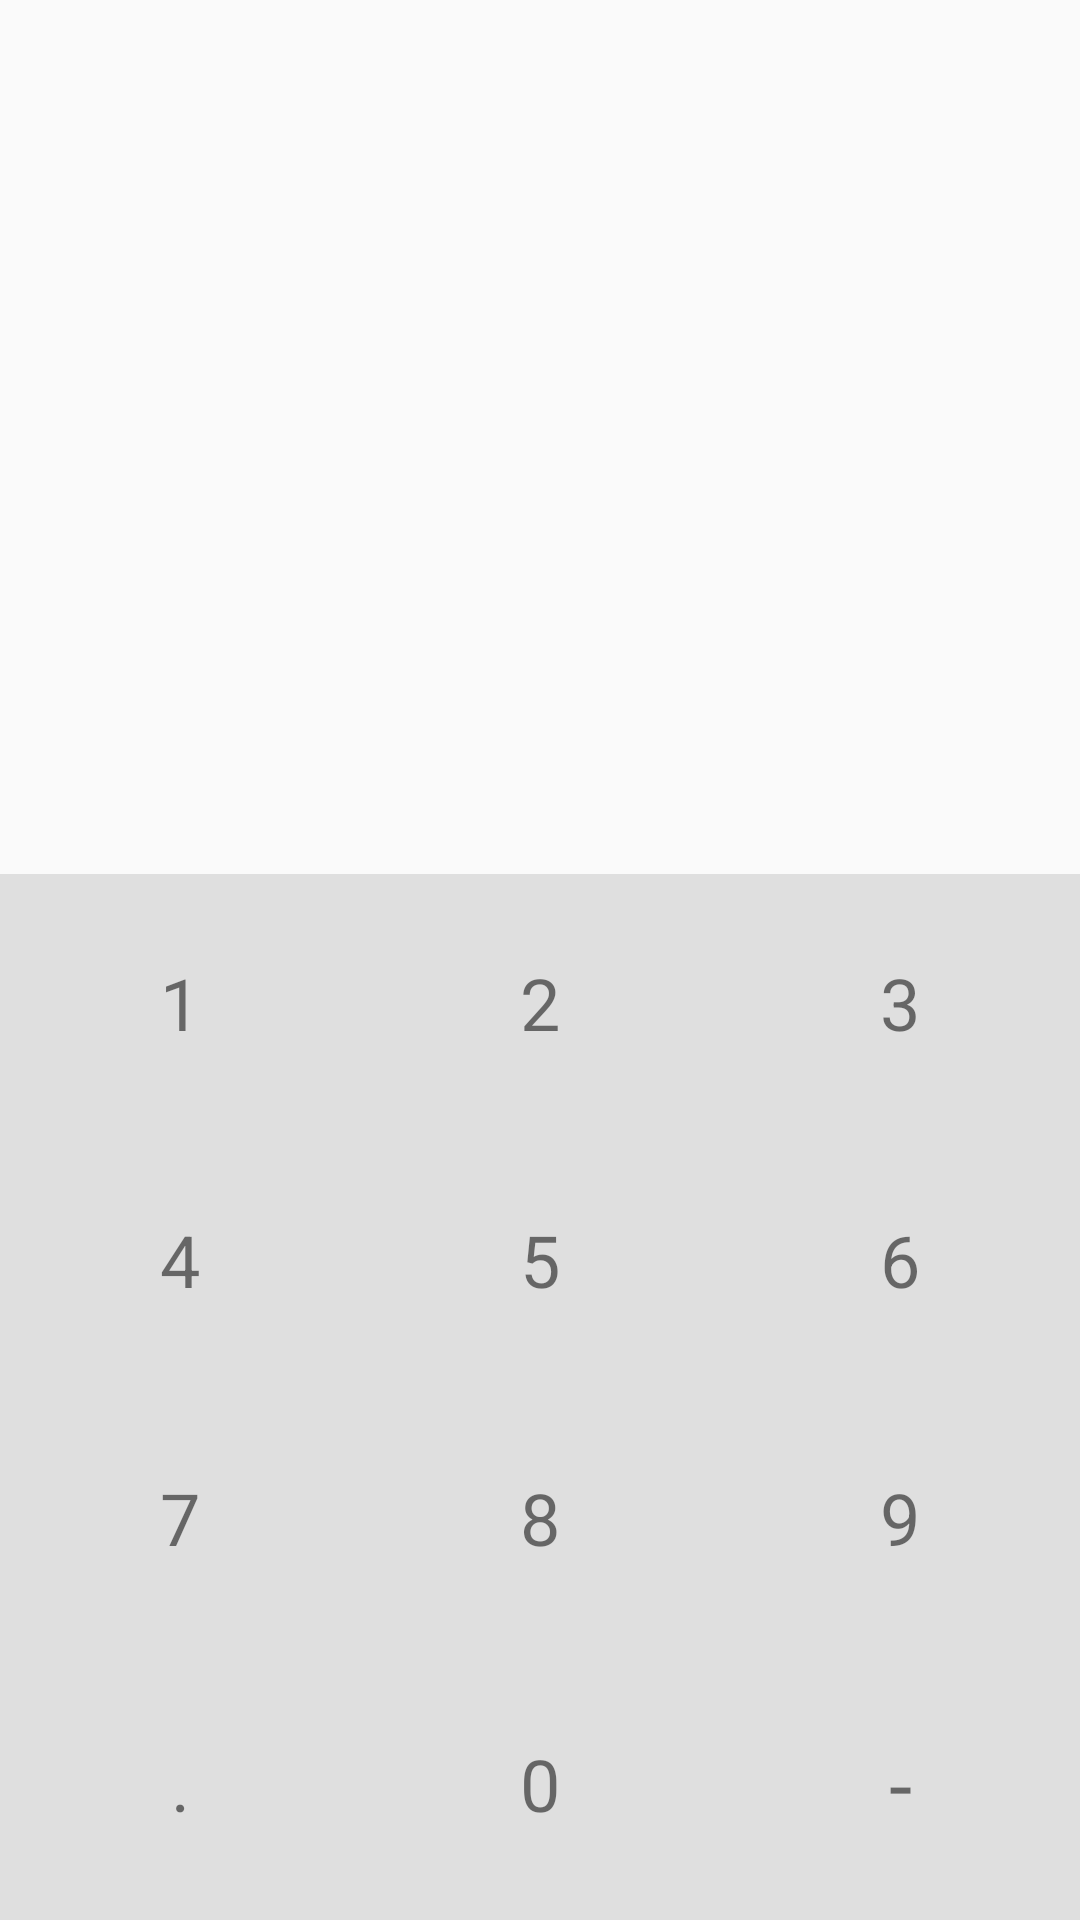

This screen was rendered from an Android layout file. Write that file and the resources it references.
<!-- AndroidManifest.xml: application theme AppTheme -->
<!-- res/layout/activity_inout_money.xml -->
<?xml version="1.0" encoding="utf-8"?>
<LinearLayout xmlns:android="http://schemas.android.com/apk/res/android"
    xmlns:tools="http://schemas.android.com/tools"
    android:layout_width="match_parent"
    android:layout_height="match_parent"
    android:orientation="vertical"
    tools:context="com.su.p1.incomeprice.inoutMoney">

    <TextView
        android:id="@+id/moneyTextView"
        android:layout_width="match_parent"
        android:layout_height="wrap_content"
        android:layout_weight="1"
        android:gravity="center_vertical|right"
        android:lines="1"
        android:maxLength="8"
        android:paddingRight="16dp"
        android:textSize="58dp" />

    <TableLayout
        android:layout_width="match_parent"
        android:layout_height="wrap_content"
        android:layout_weight="1"
        android:background="@color/colorCategorySelect">

        <TableRow
            android:layout_width="match_parent"
            android:layout_height="match_parent"
            android:layout_weight="1">

            <TextView
                android:id="@+id/button1"
                android:layout_width="match_parent"
                android:layout_height="match_parent"
                android:layout_weight="1"
                android:gravity="center"
                android:text="1"
                android:textSize="24dp" />

            <TextView
                android:id="@+id/button2"
                android:layout_width="wrap_content"
                android:layout_height="match_parent"
                android:layout_weight="1"
                android:gravity="center"
                android:text="2"
                android:textSize="24dp" />

            <TextView
                android:id="@+id/button3"
                android:layout_width="wrap_content"
                android:layout_height="match_parent"
                android:layout_weight="1"
                android:gravity="center"
                android:text="3"
                android:textSize="24dp" />

        </TableRow>

        <TableRow
            android:layout_width="match_parent"
            android:layout_height="match_parent"
            android:layout_weight="1">

            <TextView
                android:id="@+id/button4"
                android:layout_width="match_parent"
                android:layout_height="match_parent"
                android:layout_weight="1"
                android:gravity="center"
                android:text="4"
                android:textSize="24dp" />

            <TextView
                android:id="@+id/button5"
                android:layout_width="wrap_content"
                android:layout_height="match_parent"
                android:layout_weight="1"
                android:gravity="center"
                android:text="5"
                android:textSize="24dp" />

            <TextView
                android:id="@+id/button6"
                android:layout_width="wrap_content"
                android:layout_height="match_parent"
                android:layout_weight="1"
                android:gravity="center"
                android:text="6"
                android:textSize="24dp" />

        </TableRow>

        <TableRow
            android:layout_width="match_parent"
            android:layout_height="match_parent"
            android:layout_weight="1">

            <TextView
                android:id="@+id/button7"
                android:layout_width="wrap_content"
                android:layout_height="match_parent"
                android:layout_weight="1"
                android:gravity="center"
                android:text="7"
                android:textSize="24dp" />

            <TextView
                android:id="@+id/button8"
                android:layout_width="wrap_content"
                android:layout_height="match_parent"
                android:layout_weight="1"
                android:gravity="center"
                android:text="8"
                android:textSize="24dp" />

            <TextView
                android:id="@+id/button9"
                android:layout_width="wrap_content"
                android:layout_height="match_parent"
                android:layout_weight="1"
                android:gravity="center"
                android:text="9"
                android:textSize="24dp" />

        </TableRow>

        <TableRow
            android:layout_width="match_parent"
            android:layout_height="match_parent"
            android:layout_weight="1">

            <TextView
                android:id="@+id/buttonDot"
                android:layout_width="wrap_content"
                android:layout_height="match_parent"
                android:layout_weight="1"
                android:gravity="center"
                android:text="."
                android:textSize="24dp" />

            <TextView
                android:id="@+id/button0"
                android:layout_width="wrap_content"
                android:layout_height="match_parent"
                android:layout_weight="1"
                android:gravity="center"
                android:text="0"
                android:textSize="24dp" />

            <TextView
                android:id="@+id/buttonDelete"
                android:layout_width="wrap_content"
                android:layout_height="match_parent"
                android:layout_weight="1"
                android:gravity="center"
                android:text="-"
                android:textSize="28dp" />

        </TableRow>

    </TableLayout>

</LinearLayout>
<!-- resources referenced by this layout -->
<resources>
  <color name="colorCategorySelect">#dfdfdf</color>
  <style name="AppTheme" parent="Theme.AppCompat.DayNight.DarkActionBar">
          
          <item name="colorPrimary">@color/colorRed</item>
          <item name="colorPrimaryDark">@color/colorPrimaryDark</item>
          <item name="colorAccent">@color/colorAccent</item>
      </style>
  <color name="colorRed">#e45c59</color>
  <color name="colorPrimaryDark">#000000</color>
  <color name="colorAccent">#FF4081</color>
</resources>
